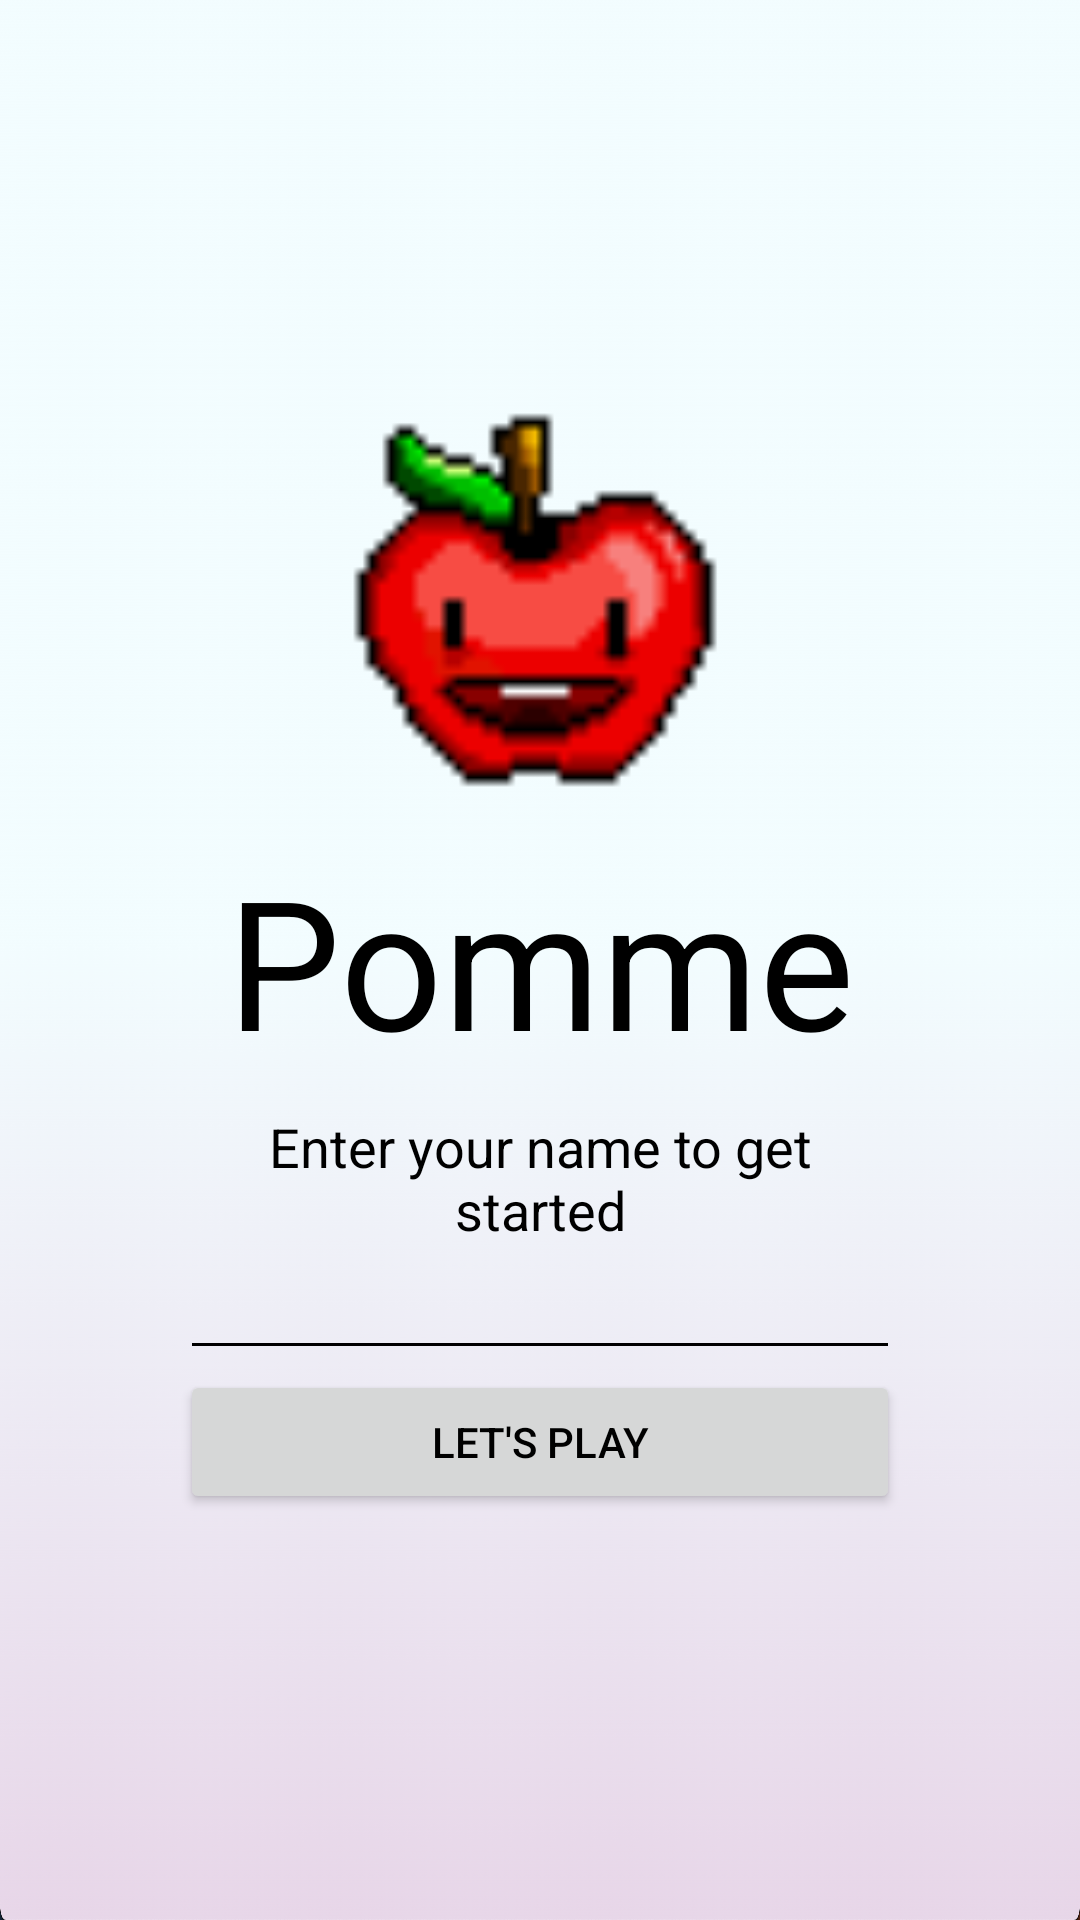

This screen was rendered from an Android layout file. Write that file and the resources it references.
<!-- AndroidManifest.xml: application theme Theme.Pomme -->
<!-- res/layout/main_activity.xml -->
<?xml version="1.0" encoding="utf-8"?>
<androidx.constraintlayout.widget.ConstraintLayout xmlns:android="http://schemas.android.com/apk/res/android"
    xmlns:app="http://schemas.android.com/apk/res-auto"
    xmlns:tools="http://schemas.android.com/tools"
    android:id="@+id/linearLayout"
    android:layout_width="match_parent"
    android:layout_height="match_parent"
    android:orientation="vertical"
    android:background="@drawable/gradient"
    >

    <ImageView
        android:id="@+id/logo"
        android:layout_width="wrap_content"
        android:layout_height="wrap_content"
        android:src="@drawable/pomme_apple"
        android:minWidth="160dp"
        android:minHeight="160dp"
        app:layout_constraintBottom_toTopOf="@+id/title"
        app:layout_constraintEnd_toEndOf="parent"
        app:layout_constraintStart_toStartOf="parent"/>

    <TextView
        android:id="@+id/title"
        android:layout_width="wrap_content"
        android:layout_height="wrap_content"
        android:text="@string/app_name"
        android:textSize="60sp"
        android:textColor="?android:attr/textColorPrimary"
        app:layout_constraintBottom_toBottomOf="parent"
        app:layout_constraintEnd_toEndOf="parent"
        app:layout_constraintStart_toStartOf="parent"
        app:layout_constraintTop_toTopOf="parent" />

    <LinearLayout
        android:layout_width="wrap_content"
        android:layout_height="0dp"
        android:orientation="vertical"
        android:paddingTop="10dp"
        android:paddingLeft="60dp"
        android:paddingRight="60dp"
        app:layout_constraintBottom_toBottomOf="parent"
        app:layout_constraintEnd_toEndOf="parent"
        app:layout_constraintStart_toStartOf="parent"
        app:layout_constraintTop_toBottomOf="@+id/title">

        <TextView
            android:id="@+id/enter_username"
            android:layout_width="fill_parent"
            android:layout_height="wrap_content"
            android:textColor="?android:attr/textColorPrimary"
            android:textSize="18dp"
            android:textAlignment="center"
            android:text="@string/enter_username" />

        <EditText
            android:id="@+id/username_input"
            android:layout_width="fill_parent"
            android:layout_height="wrap_content"
            android:ems="10"
            android:inputType="text" />

        <TextView
            android:id="@+id/enter_password"
            android:visibility="gone"
            android:layout_width="wrap_content"
            android:layout_height="wrap_content"
            android:textColor="?android:attr/textColorPrimary"
            android:text="@string/enter_password" />

        <EditText
            android:id="@+id/password_input"
            android:layout_width="wrap_content"
            android:layout_height="wrap_content"
            android:ems="10"
            android:inputType="textPassword"
            android:visibility="gone" />

        <Button
            android:id="@+id/login"
            android:layout_width="fill_parent"
            android:layout_height="wrap_content"
            android:textColor="?android:attr/textColorPrimary"
            android:text="@string/lets_play" />
    </LinearLayout>

</androidx.constraintlayout.widget.ConstraintLayout>
<!-- resources referenced by this layout -->
<resources>
  <!-- drawable gradient: png bitmap (drawable, 293228 bytes) -->
  <!-- drawable pomme_apple: png bitmap (drawable, 942 bytes) -->
  <string name="app_name" translatable="false">Pomme</string>
  <string name="enter_password">Hey! The name moon has been claimed. Do you have the password?</string>
  <string name="enter_username">Enter your name to get started</string>
  <string name="lets_play">Let\'s play</string>
  <style name="Theme.Pomme" parent="android:Theme.Material.Light.NoActionBar">
          <item name="android:textColorPrimary">@color/black</item>
          <item name="android:textColorSecondary">@color/black</item>
      </style>
  <!-- not gathered from this repository: default colours our renderer supplied (Android Studio template values) -->
  <color name="black">#FF000000</color>
</resources>
